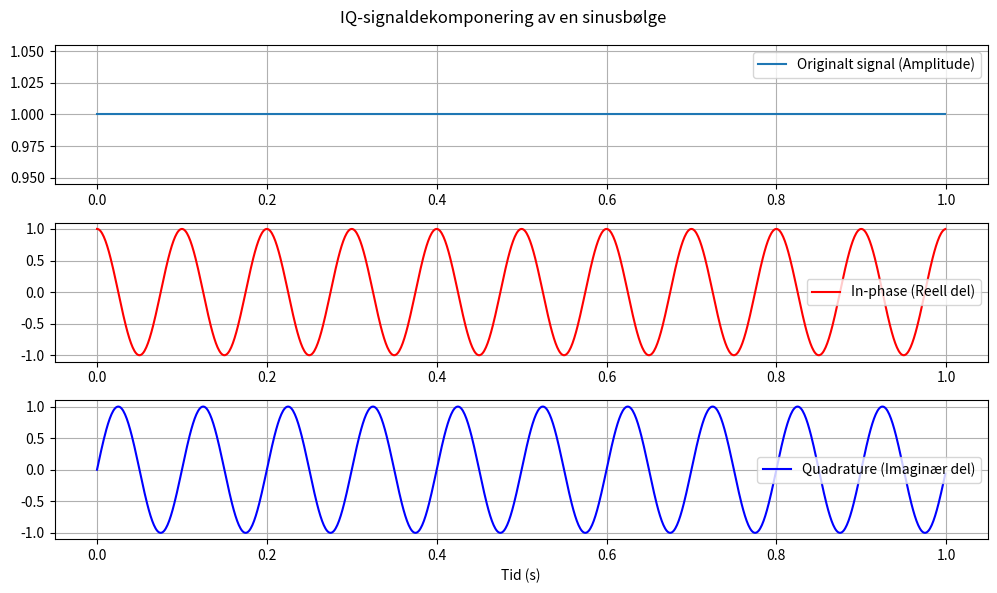

Source code (Python):
import numpy as np
import matplotlib.pyplot as plt

# Parametere
fs = 1000  # Samplingsfrekvens (Hz)
f = 10  # Signalets frekvens (Hz)
T = 1  # Varighet i sekunder
t = np.linspace(0, T, fs * T, endpoint=False)  # Tidsvektor

# Generer sinusformet signal (kompleks representasjon)
signal = np.exp(1j * 2 * np.pi * f * t)  # e^(jωt)

# Ekstraher In-phase (I) og Quadrature (Q) komponentene
I = np.real(signal)  # In-phase (Reell del)
Q = np.imag(signal)  # Quadrature (Imaginær del)

# Plotting av signalene
plt.figure(figsize=(10, 6))

# Plot originalt signal (absoluttverdi for sammenligning)
plt.subplot(3, 1, 1)
plt.plot(t, np.abs(signal), label="Originalt signal (Amplitude)")
plt.legend()
plt.grid()

# Plot In-phase signal
plt.subplot(3, 1, 2)
plt.plot(t, I, label="In-phase (Reell del)", color="r")
plt.legend()
plt.grid()

# Plot Quadrature signal
plt.subplot(3, 1, 3)
plt.plot(t, Q, label="Quadrature (Imaginær del)", color="b")
plt.legend()
plt.grid()

plt.xlabel("Tid (s)")
plt.suptitle("IQ-signaldekomponering av en sinusbølge")
plt.tight_layout()
plt.show()
